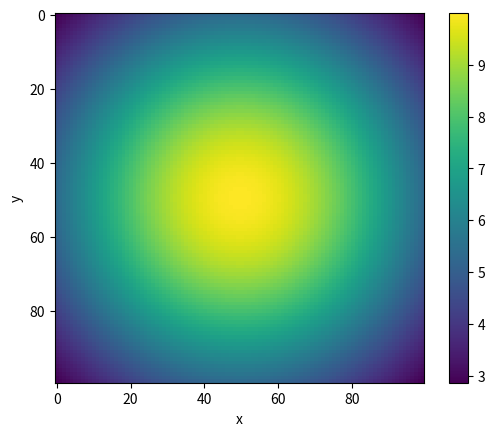

This chart was generated by the following Python code:
import numpy as np

import matplotlib.pyplot as plt


x_values = np.linspace(-2.5, 2.5, 100)
xx, yy = np.meshgrid(x_values, x_values)

light_source = 10 * np.exp(-(xx**2+ yy**2)/10)


plt.figure()

plt.imshow(light_source)
plt.xlabel("x")
plt.ylabel("y")
plt.colorbar()
plt.savefig("light_source.png")

